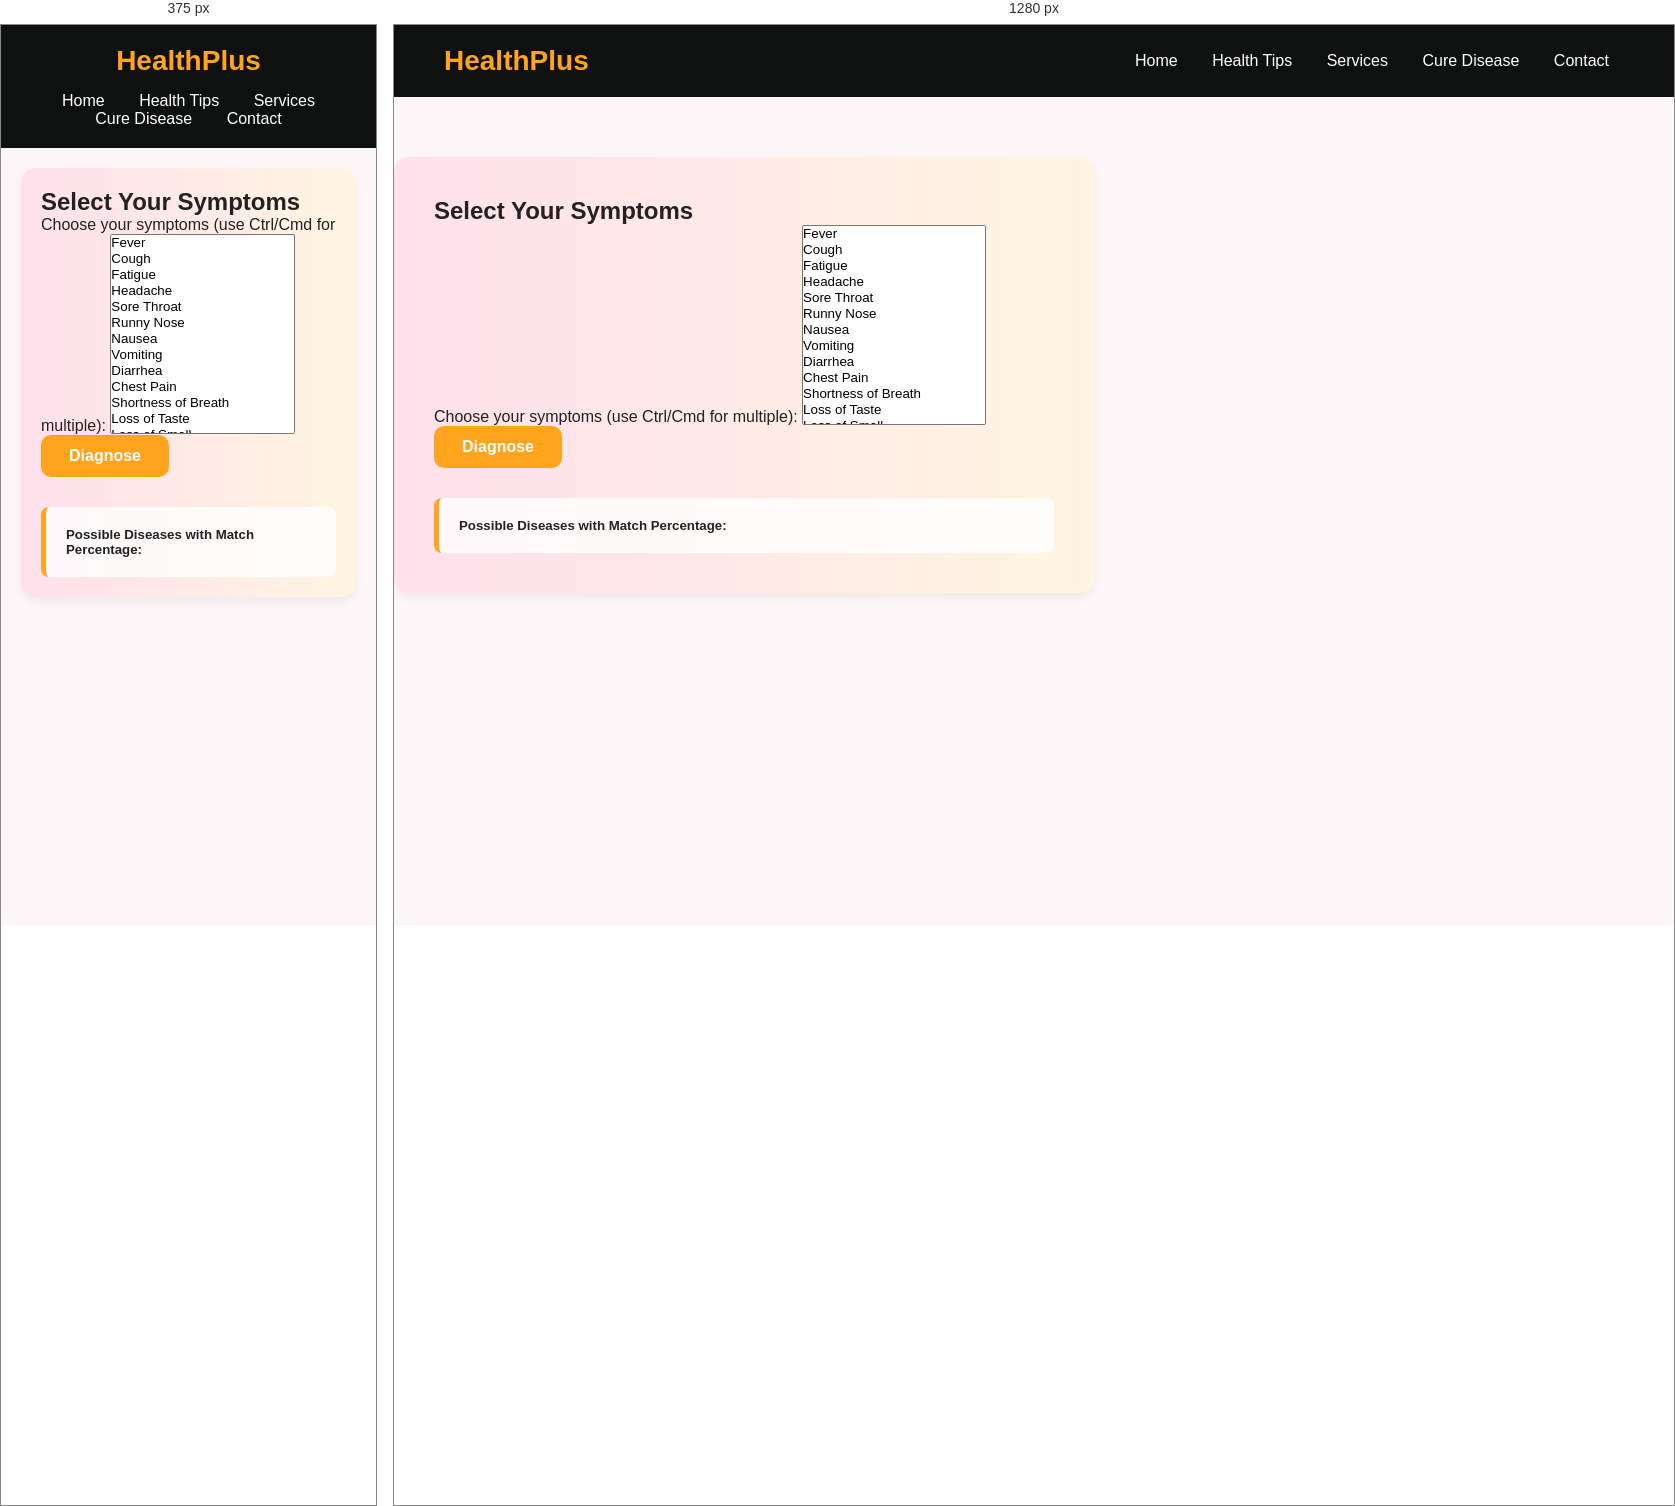
Rendered at 375 px and 1280 px, left to right.

<!-- file: diagnose.html -->
<!DOCTYPE html>
<html lang="en">
<head>
  <meta charset="UTF-8"/>
  <meta name="viewport" content="width=device-width, initial-scale=1.0"/>
  <title>Symptom Diagnosis | HealthPlus</title>

  <link href="https://cdn.jsdelivr.net/npm/bootstrap@5.3.0/dist/css/bootstrap.min.css" rel="stylesheet" />
  <link href="https://fonts.googleapis.com/css2?family=Montserrat:wght@400;600;700&display=swap" rel="stylesheet">
  <style>
    * {
      margin: 0;
      padding: 0;
      box-sizing: border-box;
      font-family: 'Montserrat', sans-serif;
    }

    body {
      background-color: #fdf6f9;
      color: #222;
    }

    header {
      background-color: #0f1111;
      color: white;
      padding: 20px 50px;
      display: flex;
      justify-content: space-between;
      align-items: center;
      flex-wrap: wrap;
    }

    .logo {
      font-size: 28px;
      font-weight: 700;
      color: #ffa41c;
    }

    nav a {
      margin: 0 15px;
      color: white;
      text-decoration: none;
      font-weight: 500;
      font-size: 16px;
      transition: color 0.3s;
    }

    nav a:hover {
      color: #ffb6c1;
    }

    .container {
      max-width: 700px;
      margin-top: 60px;
      background: linear-gradient(to right, #ffe0ec, #fff5e1);
      padding: 40px;
      border-radius: 15px;
      box-shadow: 0 5px 10px rgba(0,0,0,0.05);
    }

    select[multiple] {
      height: 200px;
    }

    .btn-diagnose {
      background-color: #ffa41c;
      color: #fff;
      border: none;
      padding: 12px 28px;
      border-radius: 10px;
      font-size: 1rem;
      font-weight: bold;
      transition: 0.3s ease;
    }

    .btn-diagnose:hover {
      background-color: #ff8c00;
      transform: scale(1.05);
    }

    .result-box {
      margin-top: 30px;
      padding: 20px;
      background-color: rgba(255, 255, 255, 0.8);
      border-left: 5px solid #ffa41c;
      border-radius: 8px;
    }

    @media (max-width: 768px) {
      header {
        padding: 20px;
        flex-direction: column;
        text-align: center;
      }

      nav {
        margin-top: 15px;
      }

      .container {
        margin: 20px;
        padding: 20px;
      }
    }
  </style>
</head>
<body>
  <header>
    <div class="logo">HealthPlus</div>
    <nav>
      <a href="home.html">Home</a>
      <a href="healthtips.html">Health Tips</a>
      <a href="services.html">Services</a>
      <a href="diagnose.html">Cure Disease</a>
      <a href="contact.html">Contact</a>
    </nav>
  </header>

  <div class="container">
    <h2 class="text-center mb-4">Select Your Symptoms</h2>
    <form id="diagnoseForm">
      <div class="mb-3">
        <label for="symptoms" class="form-label">Choose your symptoms (use Ctrl/Cmd for multiple):</label>
        <select multiple class="form-control" id="symptoms" required>
          <option value="fever">Fever</option>
          <option value="cough">Cough</option>
          <option value="fatigue">Fatigue</option>
          <option value="headache">Headache</option>
          <option value="sore throat">Sore Throat</option>
          <option value="runny nose">Runny Nose</option>
          <option value="nausea">Nausea</option>
          <option value="vomiting">Vomiting</option>
          <option value="diarrhea">Diarrhea</option>
          <option value="chest pain">Chest Pain</option>
          <option value="shortness of breath">Shortness of Breath</option>
          <option value="loss of taste">Loss of Taste</option>
          <option value="loss of smell">Loss of Smell</option>
          <option value="rash">Rash</option>
          <option value="joint pain">Joint Pain</option>
          <option value="fever">Fever</option>
<option value="cough">Cough</option>
<option value="fatigue">Fatigue</option>
<option value="joint pain">Joint Pain</option>
<option value="rash">Rash</option>
<option value="headache">Headache</option>
<option value="sensitivity to light">Sensitivity to Light</option>
<option value="nausea">Nausea</option>
<option value="chest pain">Chest Pain</option>
<option value="shortness of breath">Shortness of Breath</option>
<option value="dizziness">Dizziness</option>
<option value="sore throat">Sore Throat</option>
<option value="runny nose">Runny Nose</option>
<option value="sneezing">Sneezing</option>
<option value="diarrhea">Diarrhea</option>
<option value="vomiting">Vomiting</option>
<option value="abdominal pain">Abdominal Pain</option>
<option value="itching">Itching</option>
<option value="redness">Redness</option>
<option value="frequent urination">Frequent Urination</option>
<option value="increased thirst">Increased Thirst</option>
<option value="blurred vision">Blurred Vision</option>
<option value="morning stiffness">Morning Stiffness</option>
<option value="swollen joints">Swollen Joints</option>
<option value="persistent cough">Persistent Cough</option>
<option value="blood in sputum">Blood in Sputum</option>
<option value="weight loss">Weight Loss</option>
<option value="yellow skin">Yellow Skin</option>
<option value="yellow eyes">Yellow Eyes</option>
<option value="dark urine">Dark Urine</option>
<option value="sudden confusion">Sudden Confusion</option>
<option value="slurred speech">Slurred Speech</option>
<option value="numbness on one side">Numbness on One Side</option>
<option value="night sweats">Night Sweats</option>
<option value="enlarged lymph nodes">Enlarged Lymph Nodes</option>
<option value="snoring">Snoring</option>
<option value="daytime sleepiness">Daytime Sleepiness</option>
<option value="difficulty concentrating">Difficulty Concentrating</option>
<option value="persistent sadness">Persistent Sadness</option>
<option value="loss of interest">Loss of Interest</option>
<option value="anxiety">Anxiety</option>
<option value="restlessness">Restlessness</option>
<option value="rapid heartbeat">Rapid Heartbeat</option>
<option value="wheezing">Wheezing</option>
<option value="back pain">Back Pain</option>
<option value="numbness in legs">Numbness in Legs</option>
<option value="muscle weakness">Muscle Weakness</option>
<option value="weight gain">Weight Gain</option>
<option value="dry skin">Dry Skin</option>
<option value="cold intolerance">Cold Intolerance</option>
<option value="tremor">Tremor</option>
<option value="slow movement">Slow Movement</option>
<option value="balance issues">Balance Issues</option>
<option value="sore muscles">Sore Muscles</option>
<option value="difficulty sleeping">Difficulty Sleeping</option>
<option value="chills">Chills</option>
<option value="mucus production">Mucus Production</option>
<option value="loss of taste or smell">Loss of Taste or Smell</option>
<option value="ear pain">Ear Pain</option>
<option value="difficulty hearing">Difficulty Hearing</option>
<option value="nasal congestion">Nasal Congestion</option>
<option value="watery eyes">Watery Eyes</option>
<option value="sweating">Sweating</option>
<option value="high fever">High Fever</option>
<option value="swollen tonsils">Swollen Tonsils</option>
<option value="severe pain">Severe Pain</option>
<option value="blood in urine">Blood in Urine</option>
<option value="pelvic pain">Pelvic Pain</option>
<option value="red patches">Red Patches</option>
<option value="pale skin">Pale Skin</option>
<option value="cramps">Cramps</option>
<option value="heartburn">Heartburn</option>
<option value="chest discomfort">Chest Discomfort</option>
<option value="regurgitation">Regurgitation</option>
<option value="sour taste">Sour Taste</option>
<option value="difficulty swallowing">Difficulty Swallowing</option>
<option value="nervousness">Nervousness</option>
<option value="seizures">Seizures</option>
<option value="unconsciousness">Unconsciousness</option>
<option value="vision problems">Vision Problems</option>
<option value="swelling">Swelling</option>
<option value="bloating">Bloating</option>
<option value="gas">Gas</option>
<option value="irregular periods">Irregular Periods</option>
<option value="acne">Acne</option>
<option value="heavy periods">Heavy Periods</option>
<option value="infertility">Infertility</option>
<option value="widespread pain">Widespread Pain</option>
<option value="sleep disturbances">Sleep Disturbances</option>
<option value="eye pain">Eye Pain</option>
<option value="cloudy vision">Cloudy Vision</option>
<option value="light sensitivity">Light Sensitivity</option>
<option value="fading colors">Fading Colors</option>
<option value="blurry central vision">Blurry Central Vision</option>
<option value="dark spots">Dark Spots</option>
<option value="distortion">Distortion</option>
<option value="ringing in ears">Ringing in Ears</option>
<option value="ear pressure">Ear Pressure</option>
<option value="spinning sensation">Spinning Sensation</option>
<option value="mania">Mania</option>
<option value="hallucinations">Hallucinations</option>
<option value="delusions">Delusions</option>
<option value="disorganized thinking">Disorganized Thinking</option>
<option value="inattention">Inattention</option>
<option value="hyperactivity">Hyperactivity</option>
<option value="impulsivity">Impulsivity</option>
<option value="panic attacks">Panic Attacks</option>
<option value="palpitations">Palpitations</option>
<option value="fear of social situations">Fear of Social Situations</option>
<option value="blushing">Blushing</option>
<option value="trembling">Trembling</option>
<option value="flashbacks">Flashbacks</option>
<option value="nightmares">Nightmares</option>
<option value="waking up early">Waking up Early</option>
<option value="low energy">Low Energy</option>
<option value="high body temperature">High Body Temperature</option>
<option value="hot dry skin">Hot Dry Skin</option>
<option value="shivering">Shivering</option>
<option value="slow breathing">Slow Breathing</option>
<option value="dry mouth">Dry Mouth</option>
<option value="motion sickness">Motion Sickness</option>
<option value="stiff neck">Stiff Neck</option>
<option value="confusion">Confusion</option>
<option value="joint swelling">Joint Swelling</option>
<option value="bleeding">Bleeding</option>
<option value="muscle aches">Muscle Aches</option>
<option value="swollen cheeks">Swollen Cheeks</option>
<option value="jaw cramping">Jaw Cramping</option>
<option value="fear of water">Fear of Water</option>
<option value="bullseye rash">Bullseye Rash</option>
<option value="skin lesions">Skin Lesions</option>
<option value="muscle paralysis">Muscle Paralysis</option>
<option value="drooping eyelids">Drooping Eyelids</option>
<option value="difficulty breathing">Difficulty Breathing</option>
<option value="ulcers">Ulcers</option>
<option value="sores">Sores</option>
<option value="painful urination">Painful Urination</option>
<option value="discharge">Discharge</option>
<option value="swollen testicles">Swollen Testicles</option>
<option value="painful blisters">Painful Blisters</option>
<option value="flu-like symptoms">Flu-like Symptoms</option>
<option value="abnormal discharge">Abnormal Discharge</option>
<option value="painful bumps">Painful Bumps</option>
<option value="abscesses">Abscesses</option>
<option value="pus leakage">Pus Leakage</option>
<option value="difficulty speaking">Difficulty Speaking</option>
<option value="electric-shock pain">Electric-Shock Pain</option>
<option value="spasms">Spasms</option>
<option value="urge to move legs">Urge to Move Legs</option>
<option value="tingling">Tingling</option>
<option value="sleep disruption">Sleep Disruption</option>
<option value="cold fingers">Cold Fingers</option>
<option value="color change in skin">Color Change in Skin</option>
<option value="numbness">Numbness</option>
<option value="jaw pain">Jaw Pain</option>
<option value="clicking sound">Clicking Sound</option>
<option value="enlarged hands">Enlarged Hands</option>
<option value="coarse facial features">Coarse Facial Features</option>
<option value="round face">Round Face</option>
<option value="stretch marks">Stretch Marks</option>
<option value="darkened skin">Darkened Skin</option>
<option value="low blood pressure">Low Blood Pressure</option>
<option value="tall stature">Tall Stature</option>
<option value="long limbs">Long Limbs</option>
<option value="heart murmurs">Heart Murmurs</option>
<option value="joint hypermobility">Joint Hypermobility</option>
<option value="skin that stretches">Skin that Stretches</option>
<option value="easy bruising">Easy Bruising</option>
<option value="vision loss">Vision Loss</option>
<option value="developmental delay">Developmental Delay</option>
<option value="musty odor">Musty Odor</option>
<option value="joint bleeding">Joint Bleeding</option>
<option value="prolonged bleeding">Prolonged Bleeding</option>
<option value="pain episodes">Pain Episodes</option>
<option value="enlarged spleen">Enlarged Spleen</option>
<option value="liver damage">Liver Damage</option>
<option value="Kayser-Fleischer rings">Kayser-Fleischer Rings</option>
<option value="sudden fever">Sudden Fever</option>
<option value="weakness">Weakness</option>
<option value="paralysis">Paralysis</option>
<option value="facial droop">Facial Droop</option>
<option value="drooling">Drooling</option>
<option value="inability to close eye">Inability to Close Eye</option>
<option value="ear ringing">Ear Ringing</option>
<option value="leg pain">Leg Pain</option>
<option value="cramping">Cramping</option>
<option value="relieved by rest">Relieved by Rest</option>
<option value="cold feet">Cold Feet</option>
<option value="fainting">Fainting</option>
<option value="sharp chest pain">Sharp Chest Pain</option>
<option value="bulging veins">Bulging Veins</option>
<option value="protein in urine">Protein in Urine</option>
<option value="painless bleeding">Painless Bleeding</option>
<option value="preterm labor">Preterm Labor</option>
<option value="uterine tenderness">Uterine Tenderness</option>
<option value="vaginal bleeding">Vaginal Bleeding</option>
<option value="shoulder pain">Shoulder Pain</option>
<option value="delayed growth">Delayed Growth</option>
<option value="bowed legs">Bowed Legs</option>
<option value="bleeding gums">Bleeding Gums</option>
<option value="bruising">Bruising</option>
<option value="dry eyes">Dry Eyes</option>
<option value="blurry vision">Blurry Vision</option>
<option value="neck swelling">Neck Swelling</option>
<option value="hoarseness">Hoarseness</option>
<option value="dermatitis">Dermatitis</option>
<option value="dementia">Dementia</option>
<option value="enlarged head">Enlarged Head</option>
<option value="irritability">Irritability</option>
<option value="spinal bulge">Spinal Bulge</option>
<option value="bowel problems">Bowel Problems</option>
<option value="tics">Tics</option>
<option value="blinking">Blinking</option>
<option value="grunting">Grunting</option>
<option value="muscle twitching">Muscle Twitching</option>
<option value="butterfly rash">Butterfly Rash</option>
<option value="mouth sores">Mouth Sores</option>
<option value="genital sores">Genital Sores</option>
<option value="eye inflammation">Eye Inflammation</option>
<option value="stiffness">Stiffness</option>
<option value="bone pain">Bone Pain</option>
<option value="deformities">Deformities</option>
<option value="fragile bones">Fragile Bones</option>
<option value="frequent fractures">Frequent Fractures</option>
<option value="short stature">Short Stature</option>
<option value="neck lump">Neck Lump</option>
<option value="trouble swallowing">Trouble Swallowing</option>
<option value="social challenges">Social Challenges</option>
<option value="repetitive behavior">Repetitive Behavior</option>
<option value="speech delay">Speech Delay</option>
<option value="distinct facial features">Distinct Facial Features</option>
<option value="poor muscle tone">Poor Muscle Tone</option>
<option value="small testes">Small Testes</option>
<option value="low testosterone">Low Testosterone</option>
<option value="light eyes">Light Eyes</option>
<option value="difficulty distinguishing colors">Difficulty Distinguishing Colors</option>
<option value="inability to see red/green">Inability to See Red/Green</option>
<option value="poor color perception">Poor Color Perception</option>
<option value="proteinuria">Proteinuria</option>
<option value="swollen ankles">Swollen Ankles</option>
<option value="foamy urine">Foamy Urine</option>
<option value="bladder pressure">Bladder Pressure</option>
<option value="cloudy urine">Cloudy Urine</option>
<option value="flank pain">Flank Pain</option>
<option value="severe side pain">Severe Side Pain</option>
<option value="urinary problems">Urinary Problems</option>
<option value="weak urine stream">Weak Urine Stream</option>
<option value="dribbling">Dribbling</option>
<option value="difficulty maintaining erection">Difficulty Maintaining Erection</option>
<option value="low libido">Low Libido</option>
<option value="performance anxiety">Performance Anxiety</option>
<option value="difficulty conceiving">Difficulty Conceiving</option>
<option value="lump in breast">Lump in Breast</option>
<option value="nipple discharge">Nipple Discharge</option>
<option value="skin changes">Skin Changes</option>
<option value="lump in testicle">Lump in Testicle</option>
<option value="heaviness">Heaviness</option>
<option value="dull ache">Dull Ache</option>
<option value="upper abdominal pain">Upper Abdominal Pain</option>
<option value="right upper pain">Right Upper Pain</option>
<option value="rectal bleeding">Rectal Bleeding</option>
<option value="pain during bowel movements">Pain During Bowel Movements</option>
<option value="sharp anal pain">Sharp Anal Pain</option>
<option value="spasms during defecation">Spasms During Defecation</option>
<option value="mild cough">Mild Cough</option>
<option value="itchy throat">Itchy Throat</option>
<option value="dry cough">Dry Cough</option>
<option value="persistent dry mouth">Persistent Dry Mouth</option>
<option value="memory problems">Memory Problems</option>
<option value="vision changes">Vision Changes</option>
<option value="abdominal bloating">Abdominal Bloating</option>
<option value="excessive sweating">Excessive Sweating</option>
<option value="heat intolerance">Heat Intolerance</option>
<option value="flaky skin">Flaky Skin</option>
<option value="lower back pain">Lower Back Pain</option>
<option value="trouble bending">Trouble Bending</option>
<option value="sensitivity to sound">Sensitivity to Sound</option>
<option value="jaw discomfort">Jaw Discomfort</option>
<option value="lower abdominal pain">Lower Abdominal Pain</option>
<option value="constipation">Constipation</option>
<option value="bloody diarrhea">Bloody Diarrhea</option>
<option value="scalp tenderness">Scalp Tenderness</option>
<option value="burning pain">Burning Pain</option>
<option value="jaw locking">Jaw Locking</option>
<option value="muscle wasting">Muscle Wasting</option>
<option value="trouble walking">Trouble Walking</option>
<option value="weak limbs">Weak Limbs</option>
<option value="abnormal heart rhythm">Abnormal Heart Rhythm</option>
<option value="itching (generalized)">Itching (Generalized)</option>
<option value="throat pain">Throat Pain</option>
<option value="white patches">White Patches</option>
<option value="acid taste">Acid Taste</option>
<option value="tight chest">Tight Chest</option>
<option value="muscle spasms">Muscle Spasms</option>
<option value="skin ulcers">Skin Ulcers</option>
<option value="loss of balance">Loss of Balance</option>
<option value="double vision">Double Vision</option>
<option value="red bumps">Red Bumps</option>
<option value="fast heartbeat">Fast Heartbeat</option>
        </select>
      </div>
      <button type="submit" class="btn btn-diagnose w-100">Diagnose</button>
    </form>

    <div id="result" class="result-box d-none">
      <h5 class="mb-3">Possible Diseases with Match Percentage:</h5>
      <ul id="resultList" class="mb-0"></ul>
    </div>
  </div>
  <script>
  const diseaseData = {
    "Flu": ["fever", "cough", "fatigue", "sore throat", "runny nose"],
    "COVID-19": ["fever", "cough", "fatigue", "loss of taste", "loss of smell", "shortness of breath"],
    "Food Poisoning": ["nausea", "vomiting", "diarrhea", "fatigue"],
    "Dengue": ["fever", "headache", "rash", "joint pain", "fatigue"],
    "Asthma": ["shortness of breath", "cough", "chest pain", "wheezing", "chest tightness"],
    "Migraine": ["headache", "nausea", "vomiting", "sensitivity to light"],
    "Typhoid": ["fever", "fatigue", "headache", "diarrhea", "abdominal pain"],
    "Common Cold": ["sneezing", "runny nose", "sore throat", "cough", "fatigue"],
    "Influenza (Flu)": ["fever", "chills", "muscle aches", "fatigue", "cough", "headache"],
    "Tuberculosis": ["persistent cough", "blood in sputum", "weight loss", "night sweats", "chest pain"],
    "Diabetes": ["frequent urination", "increased thirst", "blurred vision", "fatigue", "weight loss"],
    "Rheumatoid Arthritis": ["joint pain", "swollen joints", "fatigue", "morning stiffness"],
    "Hepatitis": ["yellow skin", "yellow eyes", "dark urine", "fatigue", "abdominal pain"],
    "Stroke": ["sudden confusion", "slurred speech", "numbness on one side", "vision problems", "facial droop"],
    "Depression": ["persistent sadness", "loss of interest", "fatigue", "sleep disturbances", "low energy"],
    "Anxiety Disorder": ["anxiety", "restlessness", "rapid heartbeat", "difficulty concentrating", "sweating"],
    "Pneumonia": ["fever", "cough", "shortness of breath", "chest pain", "fatigue"],
    "Dengue Fever": ["fever", "rash", "joint pain", "muscle aches", "headache"],
    "Urinary Tract Infection (UTI)": ["painful urination", "frequent urination", "pelvic pain", "cloudy urine", "fever"],
  "Malaria": ["fever", "chills", "sweating", "headache", "nausea", "vomiting"],
  "Chickenpox": ["rash", "fever", "tiredness", "loss of appetite", "itchy blisters"],
  "Measles": ["fever", "cough", "runny nose", "rash", "red eyes"],
  "Hypertension": ["headache", "dizziness", "blurred vision", "chest pain", "shortness of breath"],
  "Heart Attack": ["chest pain", "shortness of breath", "nausea", "cold sweat", "lightheadedness"],
  "Appendicitis": ["abdominal pain", "loss of appetite", "nausea", "vomiting", "fever"],
  "Gastritis": ["abdominal pain", "nausea", "vomiting", "bloating", "loss of appetite"],
  "Sinusitis": ["facial pain", "headache", "nasal congestion", "runny nose", "cough"],
  "Thyroid Disorder": ["fatigue", "weight changes", "dry skin", "hair thinning", "depression"],
  "Anemia": ["fatigue", "pale skin", "shortness of breath", "dizziness", "cold hands and feet"]

  };

  document.getElementById("diagnoseForm").addEventListener("submit", function(e) {
    e.preventDefault();
    const selectedOptions = Array.from(document.getElementById("symptoms").selectedOptions).map(opt => opt.value.toLowerCase());
    const resultList = document.getElementById("resultList");
    resultList.innerHTML = "";

    const matchesArray = [];

    for (const disease in diseaseData) {
      const symptoms = diseaseData[disease];
      const matches = symptoms.filter(symptom => selectedOptions.includes(symptom));
      const matchPercent = Math.round((matches.length / symptoms.length) * 100);

      if (matches.length > 0) {
        matchesArray.push({
          disease,
          matchPercent,
          matchedSymptoms: matches
        });
      }
    }

    if (matchesArray.length === 0) {
      resultList.innerHTML = `<li>No matching diseases found. Please check your symptoms.</li>`;
    } else {
      // Sort by match percentage in descending order
      matchesArray.sort((a, b) => b.matchPercent - a.matchPercent);

      // Display only top 5 results
      matchesArray.slice(0, 5).forEach(({ disease, matchPercent, matchedSymptoms }) => {
        const li = document.createElement("li");
        li.innerHTML = `<strong>${disease}</strong>: ${matchPercent}% match (${matchedSymptoms.join(", ")})`;
        resultList.appendChild(li);
      });
    }

    document.getElementById("result").classList.remove("d-none");
  });
</script>


</body>
</html>
